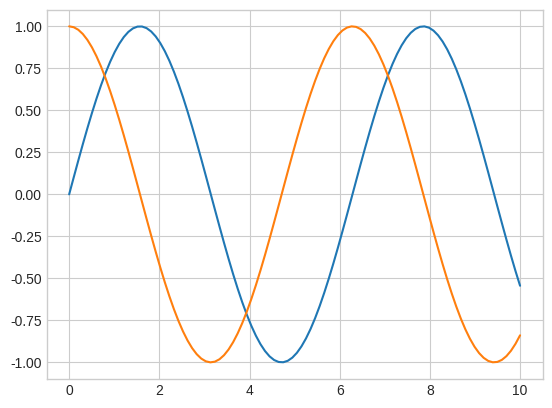

Python code for this plot:
import matplotlib.pyplot as plt
import numpy as np

plt.style.use('seaborn-v0_8-whitegrid')

x = np.linspace(0, 10, 100)
y = np.sin(x)
z = np.cos(x)

plt.plot(x, y)
plt.plot(x, z)

plt.show()